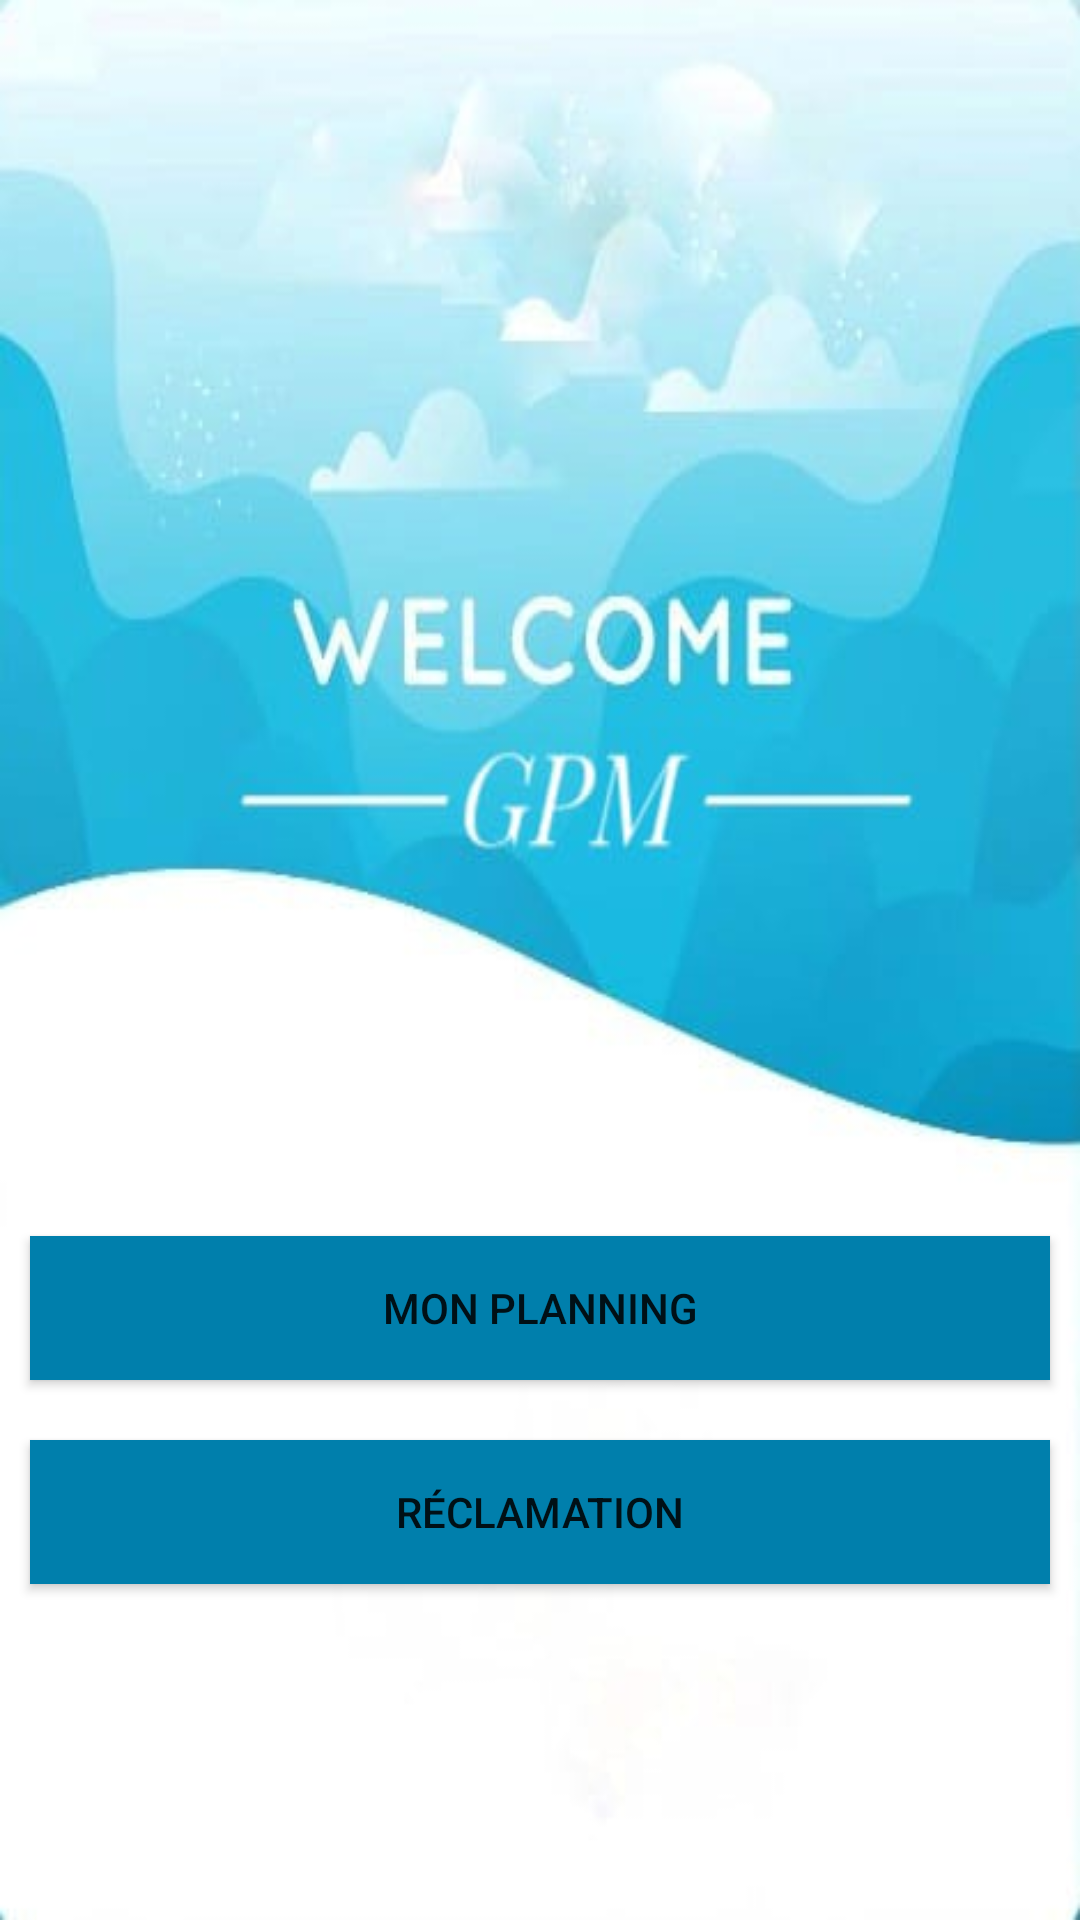

This screen was rendered from an Android layout file. Write that file and the resources it references.
<!-- AndroidManifest.xml: application theme Theme.PlanificationMobile2 -->
<!-- res/layout/activity_main_client.xml -->
<?xml version="1.0" encoding="utf-8"?>
<RelativeLayout xmlns:android="http://schemas.android.com/apk/res/android"
    xmlns:app="http://schemas.android.com/apk/res-auto"
    xmlns:tools="http://schemas.android.com/tools"
    android:layout_width="match_parent"
    android:layout_height="match_parent"
    android:background="@drawable/bk">


    <LinearLayout
        android:layout_width="match_parent"
        android:layout_height="match_parent"
        android:orientation="vertical"
        android:layout_marginTop="300dp"
        android:gravity="center">

        

        
        <Button
            android:id="@+id/btn_mon_planning"
            android:layout_width="match_parent"
            android:layout_height="wrap_content"
            android:background="#007FAC"
            android:backgroundTint="#007FAC"
            app:backgroundTint="#007FAC"
            android:layout_margin="10dp"
            android:text="Mon Planning" />


        
        <Button
            android:id="@+id/btn_reclamation"
            android:layout_width="match_parent"
            android:background="#007FAC"
            android:backgroundTint="#007FAC"
            app:backgroundTint="#007FAC"
            android:layout_margin="10dp"
            android:layout_height="wrap_content"
            android:text="Réclamation" />

    </LinearLayout>

</RelativeLayout>
<!-- resources referenced by this layout -->
<resources>
  <!-- drawable bk: jpg bitmap (drawable, 16417 bytes) -->
  <style name="Theme.PlanificationMobile2" parent="Theme.MaterialComponents.DayNight">
          
          <item name="colorPrimary">@color/purple_500</item>
          <item name="colorPrimaryVariant">@color/purple_700</item>
          <item name="colorOnPrimary">@color/white</item>
          
          <item name="colorSecondary">@color/teal_200</item>
          <item name="colorSecondaryVariant">@color/teal_700</item>
          <item name="colorOnSecondary">@color/black</item>
          
          <item name="android:statusBarColor">?attr/colorPrimaryVariant</item>
          
          <item name="android:titleTextStyle">@style/ActionBarTitle</item>
      </style>
  <style name="ActionBarTitle" parent="TextAppearance.AppCompat.Widget.ActionBar.Title">
          <item name="android:textAlignment">center</item>
      </style>
  <!-- not gathered from this repository: default colours our renderer supplied (Android Studio template values) -->
  <color name="purple_500">#FF6200EE</color>
  <color name="purple_700">#FF3700B3</color>
  <color name="teal_200">#FF03DAC5</color>
  <color name="teal_700">#FF018786</color>
  <color name="black">#FF000000</color>
  <color name="white">#FFFFFFFF</color>
</resources>
